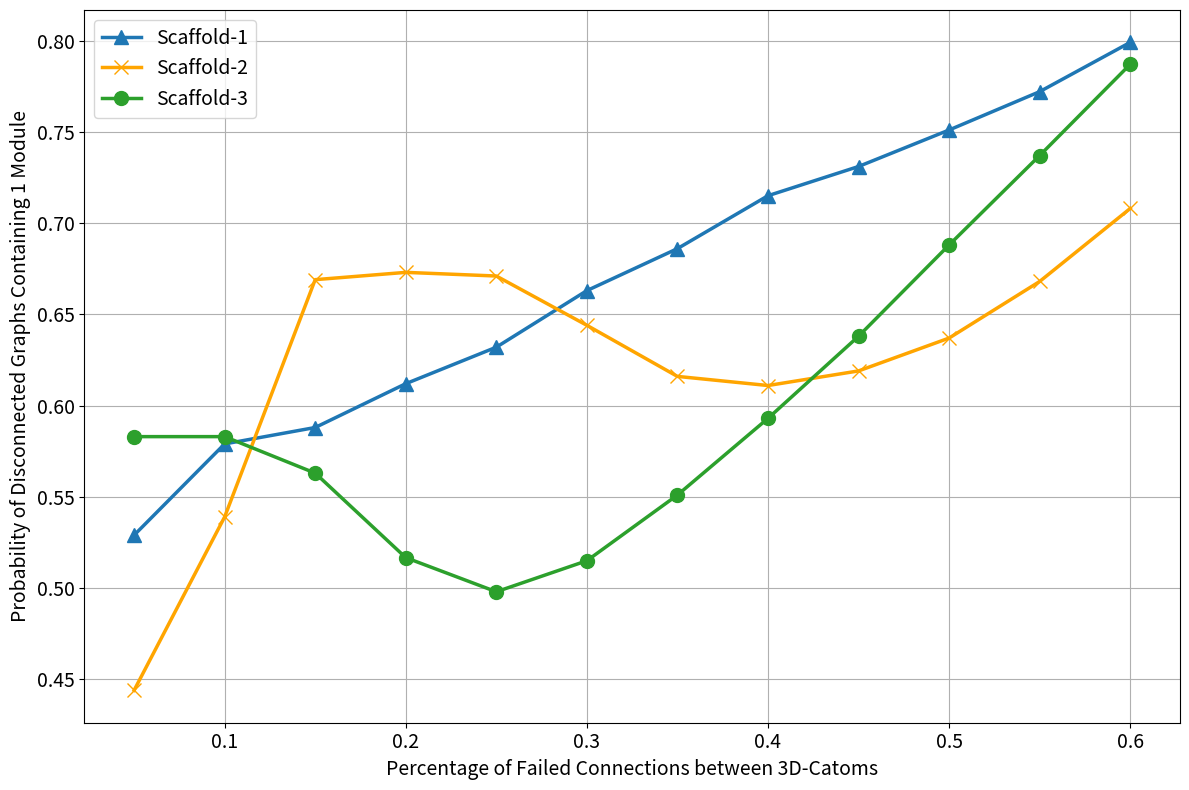

Python code for this plot:
import matplotlib.pyplot as plt

# Data
x = [0.05, 0.1, 0.15, 0.2, 0.25, 0.3, 0.35, 0.4, 0.45, 0.5, 0.55, 0.6]
# Updated Data
y1_new = [0.529, 0.579, 0.588, 0.612, 0.632, 0.663, 0.686, 0.715, 0.731, 0.751, 0.772, 0.799]
y2_new = [0.444, 0.539, 0.669, 0.673, 0.671, 0.644, 0.616, 0.611, 0.619, 0.637, 0.668, 0.708]
y3_new = [0.583, 0.583, 0.563, 0.5167, 0.498, 0.515, 0.551, 0.593, 0.638, 0.688, 0.737, 0.787]

# Re-plotting with adjusted colors for better accuracy
plt.figure(figsize=(12, 8))  # Larger figure size

line_width = 2.5  # Thicker lines for better visibility
font_size = 14  # Adjusted font size for better readability
marker_size = 10  # Larger markers for clarity

# Adjusting colors to match expectations more closely
# Using 'tab:blue' and 'tab:green' for a more standardized color scheme
plt.plot(x, y1_new, label="Scaffold-1", marker='^', linewidth=line_width, markersize=marker_size, color='tab:blue')
plt.plot(x, y2_new, label="Scaffold-2", marker='x', linewidth=line_width, markersize=marker_size, color='orange')
plt.plot(x, y3_new, label="Scaffold-3", marker='o', linewidth=line_width, markersize=marker_size, color='tab:green')

# Adding titles and labels
plt.ylabel("Probability of Disconnected Graphs Containing 1 Module", fontsize=font_size)
plt.xlabel("Percentage of Failed Connections between 3D-Catoms", fontsize=font_size)

# Adjusting ticks for better visibility
plt.xticks(fontsize=font_size)
plt.yticks(fontsize=font_size)

# Enhancing the legend for clarity
plt.legend(fontsize=font_size)

# Enabling grid for better data interpretation
plt.grid(True)

# Optionally, setting a tight layout
plt.tight_layout()

# Display the plot with adjusted colors
plt.show()


